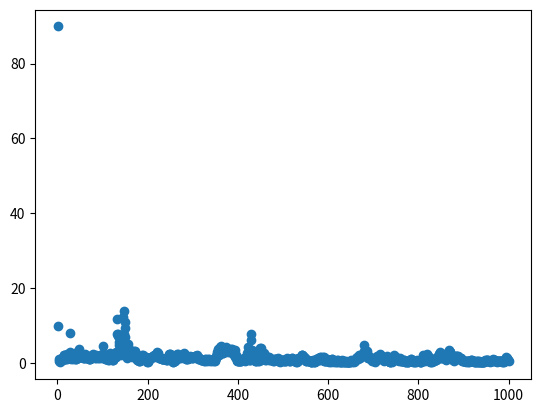

Recreate this plot in Python.
import matplotlib.pyplot as plt

data = [89.93407249450684, 9.990139603614807, 1.150730773806572, 0.45956023037433624, 0.33235643059015274, 0.4305705800652504, 0.45782309025526047, 0.7506614923477173, 1.0621142387390137, 1.2117232382297516, 1.286403238773346, 0.7325508445501328, 1.312236338853836, 2.1523241698741913, 2.2098131477832794, 1.5661916136741638, 1.5479306876659393, 1.2072736024856567, 0.9978608042001724, 1.612304300069809, 2.375975251197815, 1.0340151935815811, 1.309814304113388, 1.360841691493988, 1.5677037835121155, 1.375923603773117, 7.8557246923446655, 2.8156542778015137, 2.306678593158722, 1.149260252714157, 1.2818725407123566, 1.8913526833057404, 1.2645483016967773, 1.4300070703029633, 0.9926925599575043, 1.5744240581989288, 1.919463723897934, 1.672142893075943, 1.522262692451477, 1.0091739147901535, 1.1450069397687912, 1.0957682132720947, 1.5427693724632263, 3.0155667662620544, 1.978701800107956, 1.171823889017105, 1.6351744532585144, 2.7250543236732483, 3.632582724094391, 1.8892227113246918, 2.626444399356842, 2.0844413340091705, 2.096172869205475, 1.7457866668701172, 2.206342965364456, 1.5416409075260162, 1.1905355006456375, 1.5121641755104065, 1.2847122550010681, 1.3911065459251404, 1.3020944595336914, 2.317080497741699, 1.971617043018341, 1.500907987356186, 1.42536461353302, 1.2438508868217468, 1.1996980756521225, 1.7515555024147034, 1.6501156985759735, 1.0218818485736847, 1.0778873413801193, 1.0648247599601746, 0.9316577017307281, 1.4293141663074493, 1.6711196303367615, 1.624140739440918, 2.1989576518535614, 2.3014068603515625, 2.156502604484558, 1.8208515644073486, 1.8170657753944397, 2.0971816778182983, 1.624063402414322, 1.3123585283756256, 1.4044943451881409, 2.033032476902008, 1.5898388624191284, 1.4839275181293488, 1.8994732201099396, 1.4365039765834808, 1.9439829885959625, 1.5327538549900055, 1.4367984235286713, 1.876225620508194, 1.8646763265132904, 1.4668402075767517, 1.41298308968544, 1.6938084363937378, 1.4767922461032867, 2.3882851004600525, 1.563882976770401, 4.456594884395599, 2.377088963985443, 1.6445273160934448, 1.037287786602974, 1.3735747337341309, 1.100727766752243, 1.0721149295568466, 1.091175302863121, 1.5693415701389313, 1.1678636819124222, 0.96046581864357, 0.7241526246070862, 0.821043998003006, 1.28452867269516, 1.5645414590835571, 2.64870822429657, 1.367429494857788, 1.471673995256424, 1.2487047165632248, 0.9078234434127808, 0.8322899043560028, 0.8205067366361618, 0.7991871982812881, 1.3098680973052979, 1.2990666925907135, 1.5478549897670746, 1.7626279592514038, 1.4593103528022766, 1.9388523697853088, 2.94143944978714, 11.705414056777954, 7.7439945936203, 7.2009360790252686, 7.591179013252258, 5.476377606391907, 4.6556732058525085, 3.0221280455589294, 2.3253633081912994, 2.109171897172928, 3.3761775493621826, 2.6387757062911987, 2.735169231891632, 6.212512850761414, 5.327208042144775, 12.165446281433105, 13.94539475440979, 7.761902213096619, 10.812346935272217, 9.22065258026123, 6.887162923812866, 3.7962397933006287, 2.168453484773636, 2.0891517400741577, 1.2567046284675598, 2.5030115246772766, 4.928880035877228, 3.6059626936912537, 3.56699675321579, 3.330540657043457, 1.9287928938865662, 2.2929300367832184, 2.121870219707489, 2.4317891895771027, 1.6321685910224915, 2.2772347927093506, 1.8906605243682861, 2.7505120635032654, 2.7595609426498413, 2.540823519229889, 3.0418193340301514, 3.1414854526519775, 2.100246250629425, 1.4211691915988922, 1.304556131362915, 1.3933616876602173, 0.8168548345565796, 0.8126954734325409, 0.6445895880460739, 0.9791840612888336, 0.3684176877140999, 0.5523392558097839, 0.603131428360939, 1.2599736452102661, 1.6327393054962158, 1.5525300800800323, 1.7468082904815674, 2.132978141307831, 1.955677717924118, 2.034342736005783, 1.6419069468975067, 1.6499952971935272, 1.4752577245235443, 1.632046103477478, 1.3877508044242859, 1.4966587722301483, 1.1215467751026154, 0.6726904213428497, 0.32522622495889664, 0.6077500805258751, 0.345257930457592, 0.6741699576377869, 0.7411273568868637, 1.2373197078704834, 1.2757927179336548, 1.2105011194944382, 1.500203162431717, 1.6788774728775024, 1.6621480882167816, 1.5955592691898346, 1.8636290729045868, 1.558573693037033, 1.6727222502231598, 2.038446366786957, 1.6480517387390137, 1.7215758562088013, 2.1020059287548065, 1.852392703294754, 2.2745150327682495, 2.3315590620040894, 2.795427441596985, 2.6744332909584045, 2.27581188082695, 1.7107971012592316, 1.2416329234838486, 1.2380246073007584, 1.3222777843475342, 1.3820275664329529, 1.3431735336780548, 1.2827499210834503, 0.9539595246315002, 1.0965420305728912, 1.064741387963295, 1.0810276865959167, 0.9828668832778931, 0.9505043178796768, 1.1019346863031387, 1.0956531018018723, 1.0855568200349808, 0.9066594392061234, 0.8457697927951813, 0.8881063014268875, 0.8179326355457306, 1.0447576642036438, 1.2703944742679596, 1.0470573604106903, 1.391560286283493, 2.4404001235961914, 2.4036121368408203, 2.481773793697357, 1.9727642834186554, 0.7630720734596252, 0.7187261432409286, 0.7007629424333572, 0.4622257128357887, 0.3473953902721405, 0.33511895686388016, 0.7035571336746216, 0.8534782379865646, 0.7691469788551331, 0.6276936829090118, 0.9943166375160217, 1.5352420508861542, 1.8858595192432404, 2.1425580978393555, 2.353402078151703, 2.390974462032318, 1.539379209280014, 1.2547364830970764, 1.2517893314361572, 1.4908821880817413, 1.9300617277622223, 1.3611680269241333, 1.7739936709403992, 1.8688862025737762, 1.707010418176651, 2.038804590702057, 1.5315000712871552, 2.065456062555313, 2.3905712366104126, 2.6971471309661865, 1.9749130308628082, 1.501968652009964, 1.1499331146478653, 1.0571467131376266, 1.4869585633277893, 1.5916754305362701, 1.0295841842889786, 1.1400044709444046, 1.2653401494026184, 1.502353996038437, 1.6999974846839905, 1.8766872584819794, 1.5108390152454376, 1.6470415890216827, 1.635952740907669, 1.4584888517856598, 1.3389404118061066, 1.1907689273357391, 1.4052055776119232, 1.5485253930091858, 1.5944427251815796, 1.695265769958496, 1.6536436975002289, 1.7762461304664612, 1.799285113811493, 1.5787696838378906, 1.5735740959644318, 2.00838565826416, 1.5000279247760773, 1.1558503657579422, 1.2242306023836136, 1.2132367491722107, 1.436166763305664, 1.235923394560814, 1.0911035537719727, 1.0365656018257141, 0.8527170866727829, 0.8453374356031418, 0.8116360753774643, 0.8429288119077682, 0.6680609285831451, 0.761532187461853, 0.6711816042661667, 0.7705773413181305, 0.4978068917989731, 0.5086590349674225, 1.0109065473079681, 1.075134351849556, 0.7571331411600113, 0.7897717505693436, 0.41688457131385803, 0.8087397366762161, 1.1211324483156204, 0.8534612506628036, 0.9479887038469315, 0.6949521601200104, 0.688197985291481, 0.5636079236865044, 0.6764639168977737, 0.8402742445468903, 0.6807367503643036, 0.5836919695138931, 0.7576516270637512, 0.7299625873565674, 0.6661432236433029, 0.48570703715085983, 1.1093221604824066, 0.8371422439813614, 0.5059854313731194, 1.2182092666625977, 1.8599970638751984, 2.3867622017860413, 3.0376920104026794, 3.8256296515464783, 3.188173770904541, 2.7172064781188965, 2.3473863303661346, 2.085605561733246, 3.076111078262329, 4.3666672706604, 4.393658936023712, 3.8853824138641357, 4.1124701499938965, 3.9176511764526367, 3.239339590072632, 2.700548470020294, 2.6437002420425415, 3.7038972973823547, 3.0057621002197266, 3.4430688619613647, 3.9116650819778442, 4.1385915875434875, 3.7834984064102173, 3.43003511428833, 3.3035901188850403, 3.4582901000976562, 3.6948397755622864, 3.0121049284934998, 3.3295732736587524, 3.713912069797516, 2.7947059273719788, 2.917611598968506, 3.077424466609955, 3.5764047503471375, 3.223806619644165, 3.4776410460472107, 3.741154968738556, 3.0653536319732666, 2.9371505975723267, 2.4817220866680145, 2.1275359392166138, 1.600458174943924, 3.324665129184723, 2.0510827004909515, 1.7887352406978607, 0.8607152849435806, 0.6484407931566238, 0.509990006685257, 0.43391797691583633, 0.46792060136795044, 0.5899320915341377, 0.5223318934440613, 0.5204540491104126, 0.39577845484018326, 0.42416758835315704, 0.7693705707788467, 0.5736272782087326, 0.694202110171318, 0.9732319414615631, 0.7160604000091553, 1.088307797908783, 0.8953956514596939, 1.4260558784008026, 1.279701143503189, 0.6215208023786545, 0.7504954934120178, 1.6131915152072906, 0.7978685200214386, 1.5138904750347137, 2.7453523874282837, 4.159703552722931, 2.5546014308929443, 0.8116274327039719, 1.3582871854305267, 0.8350148797035217, 0.8097001165151596, 1.7514930665493011, 7.627392411231995, 6.0329484939575195, 3.312492072582245, 1.03462815284729, 1.1929630488157272, 1.5353280305862427, 1.4992117881774902, 1.397036761045456, 0.8922436088323593, 0.662366971373558, 0.48722486943006516, 0.43279457837343216, 0.6279164552688599, 0.7967346161603928, 0.732429027557373, 0.6985800713300705, 0.568489171564579, 0.379074402153492, 1.1634766310453415, 4.092424511909485, 3.337850272655487, 2.1977917850017548, 0.7758474349975586, 3.965497314929962, 2.395647019147873, 1.8455497920513153, 2.056910991668701, 1.1724916100502014, 2.7245280146598816, 1.5285860002040863, 1.4044205844402313, 1.2610460817813873, 0.8660167455673218, 0.7915821671485901, 1.35092094540596, 1.119622364640236, 1.1521542817354202, 1.5214857459068298, 1.1678505688905716, 1.216842457652092, 0.6952784210443497, 1.4643017947673798, 0.7163494825363159, 1.113368272781372, 0.9094464778900146, 1.0745131969451904, 0.7320468872785568, 0.6880475580692291, 0.37509292364120483, 0.7393554598093033, 0.9527266770601273, 1.124594435095787, 0.6128231436014175, 0.7469788938760757, 0.6967490166425705, 0.9301608800888062, 0.9457393735647202, 0.9103865921497345, 0.8111928403377533, 1.2819038331508636, 0.5966636538505554, 0.9182158857584, 0.8439779281616211, 0.5691378563642502, 0.3616615757346153, 0.668640062212944, 0.6982482224702835, 0.4825735464692116, 0.7981889694929123, 0.7244360446929932, 0.6672369688749313, 0.745428279042244, 0.6156155094504356, 0.6753344088792801, 0.5597323179244995, 0.5920001119375229, 0.5690884962677956, 0.5848924070596695, 0.7050301134586334, 0.6534671038389206, 1.4189493656158447, 0.6868436932563782, 0.7596749067306519, 0.7428354024887085, 0.5705374106764793, 0.7398485392332077, 0.5595971271395683, 0.5680901929736137, 1.019953265786171, 0.900392085313797, 1.1956701427698135, 1.2564726173877716, 0.9887635707855225, 0.8325712382793427, 0.7337718456983566, 0.7293496280908585, 0.46001773327589035, 0.49136701971292496, 0.5232606455683708, 0.5384750291705132, 0.3547654300928116, 0.3112455643713474, 0.45210476964712143, 0.3959842026233673, 0.594247542321682, 1.2729810178279877, 1.0777579247951508, 1.2562359869480133, 1.0381405800580978, 0.923989936709404, 0.9712108969688416, 1.2701614201068878, 2.0066677033901215, 2.198120802640915, 2.1940113604068756, 1.4211685955524445, 1.8006590008735657, 1.5093699097633362, 1.537690907716751, 1.2748712301254272, 0.9186765551567078, 0.7533268630504608, 0.42078685015439987, 0.5930731445550919, 0.49131985753774643, 0.7925137132406235, 0.8601848036050797, 0.7109294831752777, 0.5170350894331932, 0.4018476605415344, 0.45317087322473526, 0.40441397577524185, 0.23096198216080666, 0.3573034703731537, 0.3642832487821579, 0.24458549916744232, 0.43033417314291, 0.6642676144838333, 0.4556669294834137, 0.3640700876712799, 0.33081915229558945, 0.2731817588210106, 0.4735959321260452, 0.5301573500037193, 0.5216307193040848, 0.9205523878335953, 0.7304286956787109, 0.8501236885786057, 1.1925090849399567, 1.0399819910526276, 0.7766380906105042, 1.112341284751892, 1.1792470514774323, 1.4627289772033691, 0.811464786529541, 1.4054548740386963, 1.5246786177158356, 1.1580410599708557, 1.0109101235866547, 1.2321069836616516, 1.6126511991024017, 1.6041433811187744, 0.47338061034679413, 0.5449027195572853, 0.6845112144947052, 0.4755896329879761, 0.5620628222823143, 0.9676226228475571, 0.9527318924665451, 0.4550117254257202, 0.4990116134285927, 0.3881116211414337, 0.6706921756267548, 0.8811290562152863, 0.3169001638889313, 0.4810471832752228, 0.4811132326722145, 0.2831769362092018, 0.530991218984127, 0.9828617423772812, 0.974147841334343, 0.4989530146121979, 0.5033175274729729, 0.44840704649686813, 0.4197131097316742, 0.35653889179229736, 0.4557008296251297, 0.628434419631958, 0.37787310779094696, 0.32923784106969833, 0.3376748412847519, 0.7060926407575607, 0.791500061750412, 0.5457452312111855, 0.3168349713087082, 0.3923630714416504, 0.503249317407608, 0.4213736206293106, 0.3081963211297989, 0.32825320959091187, 0.33893395215272903, 0.2995038405060768, 0.6871841102838516, 0.5538460239768028, 0.3898277133703232, 0.33542539924383163, 0.5095409229397774, 0.35406235605478287, 0.2679639682173729, 0.3316585347056389, 0.4035133495926857, 0.2835492230951786, 0.3378245234489441, 0.3654877841472626, 0.3513169661164284, 0.29689203947782516, 0.20387431606650352, 0.2403881587088108, 0.36728668957948685, 0.35267312079668045, 0.32086320221424103, 0.495733879506588, 0.7299979776144028, 0.330539345741272, 0.6242445111274719, 0.5765559524297714, 0.40564175695180893, 0.5863543972373009, 0.6159313395619392, 0.35159334540367126, 0.6573084741830826, 0.5945636332035065, 1.0449688136577606, 1.2782205641269684, 1.1747868359088898, 1.2534666061401367, 1.4640964567661285, 1.2926588952541351, 1.1428101360797882, 1.6380542516708374, 1.975962519645691, 1.2261544167995453, 2.040526121854782, 1.8076921999454498, 1.8790407478809357, 1.750670075416565, 1.955915242433548, 2.049243003129959, 1.8106681108474731, 2.1180565655231476, 4.827505648136139, 3.2072222232818604, 2.431926429271698, 2.9899606108665466, 2.9491806030273438, 2.553381025791168, 3.09697687625885, 3.301272988319397, 2.5650671124458313, 1.2602414190769196, 1.187303364276886, 1.6055791079998016, 1.3975487649440765, 1.3962839543819427, 1.4495638012886047, 1.2730498611927032, 1.0575230419635773, 1.0720693320035934, 0.6129352748394012, 0.7634082436561584, 0.9617247432470322, 0.7993342727422714, 0.5320911481976509, 0.5347339808940887, 0.3093240223824978, 0.48860613256692886, 0.7741893827915192, 1.0186343640089035, 1.5420372784137726, 1.9659708440303802, 1.0461591929197311, 1.452988088130951, 1.504313051700592, 1.2735269963741302, 1.7389747500419617, 2.240767776966095, 2.0614083111286163, 2.170216292142868, 1.9334661960601807, 1.971147358417511, 1.631808578968048, 1.263740211725235, 0.7564716041088104, 0.7630421221256256, 0.6482776999473572, 0.4453796148300171, 0.8894650638103485, 1.1259737610816956, 0.9449712932109833, 1.2787103652954102, 1.099679097533226, 1.7801545560359955, 0.8327939361333847, 0.6052250415086746, 0.5404238030314445, 0.4250272363424301, 0.4146677255630493, 0.16535667702555656, 0.2641403302550316, 0.3053077310323715, 0.5557357519865036, 0.9084037691354752, 0.4529605805873871, 0.36458369344472885, 0.7897897064685822, 1.096491515636444, 1.5685278177261353, 1.5171264111995697, 2.099144011735916, 1.244802251458168, 1.1277421563863754, 0.9393522143363953, 1.4979466795921326, 0.9813125431537628, 0.8764797449111938, 0.7816146314144135, 0.8546634763479233, 0.5875899642705917, 0.6586886197328568, 1.1593472212553024, 1.333850622177124, 0.7658496499061584, 0.5297352001070976, 0.5676677823066711, 0.50458874553442, 0.4987189918756485, 0.4148312658071518, 0.5672405287623405, 0.8355391025543213, 0.7389179617166519, 0.5964198336005211, 0.5370514839887619, 0.2386864647269249, 0.3590627387166023, 0.2785521186888218, 0.3915373608469963, 0.40854960680007935, 0.16979912295937538, 0.2706872671842575, 0.2815530449151993, 0.4111548513174057, 0.37227876484394073, 0.442456491291523, 0.8440516889095306, 0.991889238357544, 1.120927408337593, 0.5000314116477966, 0.3724423795938492, 0.4649905860424042, 0.49611330032348633, 0.20622631534934044, 0.4151925817131996, 0.3098149970173836, 0.3808022290468216, 0.2949506603181362, 0.24304939433932304, 0.4920658469200134, 0.40802203118801117, 0.6680478900671005, 0.38777463138103485, 0.44015008956193924, 0.4110309109091759, 0.560951828956604, 0.3682328015565872, 0.1713358610868454, 0.2713964134454727, 0.1807287521660328, 0.12115192599594593, 0.5321995168924332, 0.982724130153656, 1.0902956873178482, 2.2052425146102905, 1.5721257030963898, 0.9061167389154434, 0.7940451800823212, 0.9242742508649826, 0.5506354197859764, 0.8198218792676926, 2.1053361892700195, 2.2298812866210938, 2.303285300731659, 1.8329988420009613, 1.9504375755786896, 1.643761396408081, 1.3259832561016083, 1.4451417326927185, 0.860576331615448, 0.33753201365470886, 0.35779301077127457, 0.615854375064373, 0.6662262231111526, 0.3593793883919716, 0.6409527361392975, 0.7343124598264694, 0.8296758681535721, 0.5090929567813873, 1.0208547115325928, 1.134326159954071, 0.9115109592676163, 0.7546501606702805, 0.7890867441892624, 1.394864171743393, 1.6272471845149994, 1.2202096730470657, 1.430889219045639, 1.4260481297969818, 2.4243412911891937, 2.381342351436615, 2.830171287059784, 1.1990293115377426, 1.2926706671714783, 2.0870642364025116, 2.3423174023628235, 1.4060278236865997, 1.4832445979118347, 1.6959387063980103, 1.7526346445083618, 1.940300166606903, 1.3589218258857727, 1.4069779217243195, 1.140073537826538, 1.1968306452035904, 0.8008819818496704, 1.3916483521461487, 1.5742723643779755, 2.4147072434425354, 2.856290638446808, 2.4976451694965363, 2.8464698791503906, 3.331485092639923, 2.8484949469566345, 2.7941787242889404, 2.8070175647735596, 2.1768388152122498, 1.548745334148407, 1.2515610456466675, 1.1138494312763214, 0.835782065987587, 0.7263078540563583, 0.39784349501132965, 1.087392047047615, 1.1733414977788925, 1.3506539165973663, 1.4190243184566498, 1.7655140161514282, 1.776714026927948, 1.8283769488334656, 1.5468370914459229, 1.2903870642185211, 1.7391549050807953, 1.3556399941444397, 1.1523324251174927, 0.9939039498567581, 1.1859335750341415, 1.4343249797821045, 0.9616613388061523, 1.3684244453907013, 0.7374782115221024, 0.6074703112244606, 0.42882803827524185, 0.4436284676194191, 0.4579401761293411, 0.5503036454319954, 0.5645889788866043, 0.5140172690153122, 0.44196639209985733, 0.2521630935370922, 0.5687370896339417, 0.4124937206506729, 0.45711904764175415, 0.28095897287130356, 0.4227098822593689, 0.5915642157196999, 0.22736579179763794, 0.5755110085010529, 0.5188295990228653, 0.556458905339241, 0.7552129775285721, 0.6988218426704407, 0.6064631044864655, 0.6648238748311996, 0.6028766185045242, 0.5102566257119179, 0.41286300867795944, 0.381506085395813, 0.28222592547535896, 0.23224959149956703, 0.22595873102545738, 0.3111995756626129, 0.4392000287771225, 0.2379661425948143, 0.42289093136787415, 0.4894445464015007, 0.17329750582575798, 0.2796376869082451, 0.44587280601263046, 0.2020273543894291, 0.1066453568637371, 0.24018218740820885, 0.278109647333622, 0.31277693808078766, 0.324782095849514, 0.22909104824066162, 0.32072488218545914, 0.3577297553420067, 0.19675476476550102, 0.22533660754561424, 0.28411101549863815, 0.5092170089483261, 0.6497209519147873, 0.7075405120849609, 0.6069210916757584, 0.5735703185200691, 0.7245822995901108, 0.7631707191467285, 0.6451019644737244, 0.4753168672323227, 0.4457695037126541, 0.4511338844895363, 0.4614342004060745, 0.35255342721939087, 0.5056978762149811, 0.5108317732810974, 0.6010186299681664, 0.540822446346283, 0.6545576453208923, 1.131288781762123, 0.7085025310516357, 0.7317133992910385, 0.5273354798555374, 0.5312441661953926, 0.7278319448232651, 0.6178398802876472, 0.4503711685538292, 0.4392051696777344, 0.37466634064912796, 0.2876470983028412, 0.5420796573162079, 0.5583373457193375, 0.47705724835395813, 0.5040956288576126, 0.4971379041671753, 0.47417331486940384, 0.49261949956417084, 0.39701681584119797, 0.44724851846694946, 0.6076480820775032, 0.3215193748474121, 0.23739520460367203, 0.40184617042541504, 0.5459713563323021, 0.28056392446160316, 0.6598720699548721, 0.7356300950050354, 1.388281136751175, 1.1522022634744644, 1.4391624927520752, 1.1770015209913254, 0.9142974019050598, 0.7864874601364136, 0.8627511560916901, 0.40796075016260147]
temp = []

for key, value in enumerate(data):
    temp.append(key + 1)

plt.scatter(temp, data)
plt.show()
